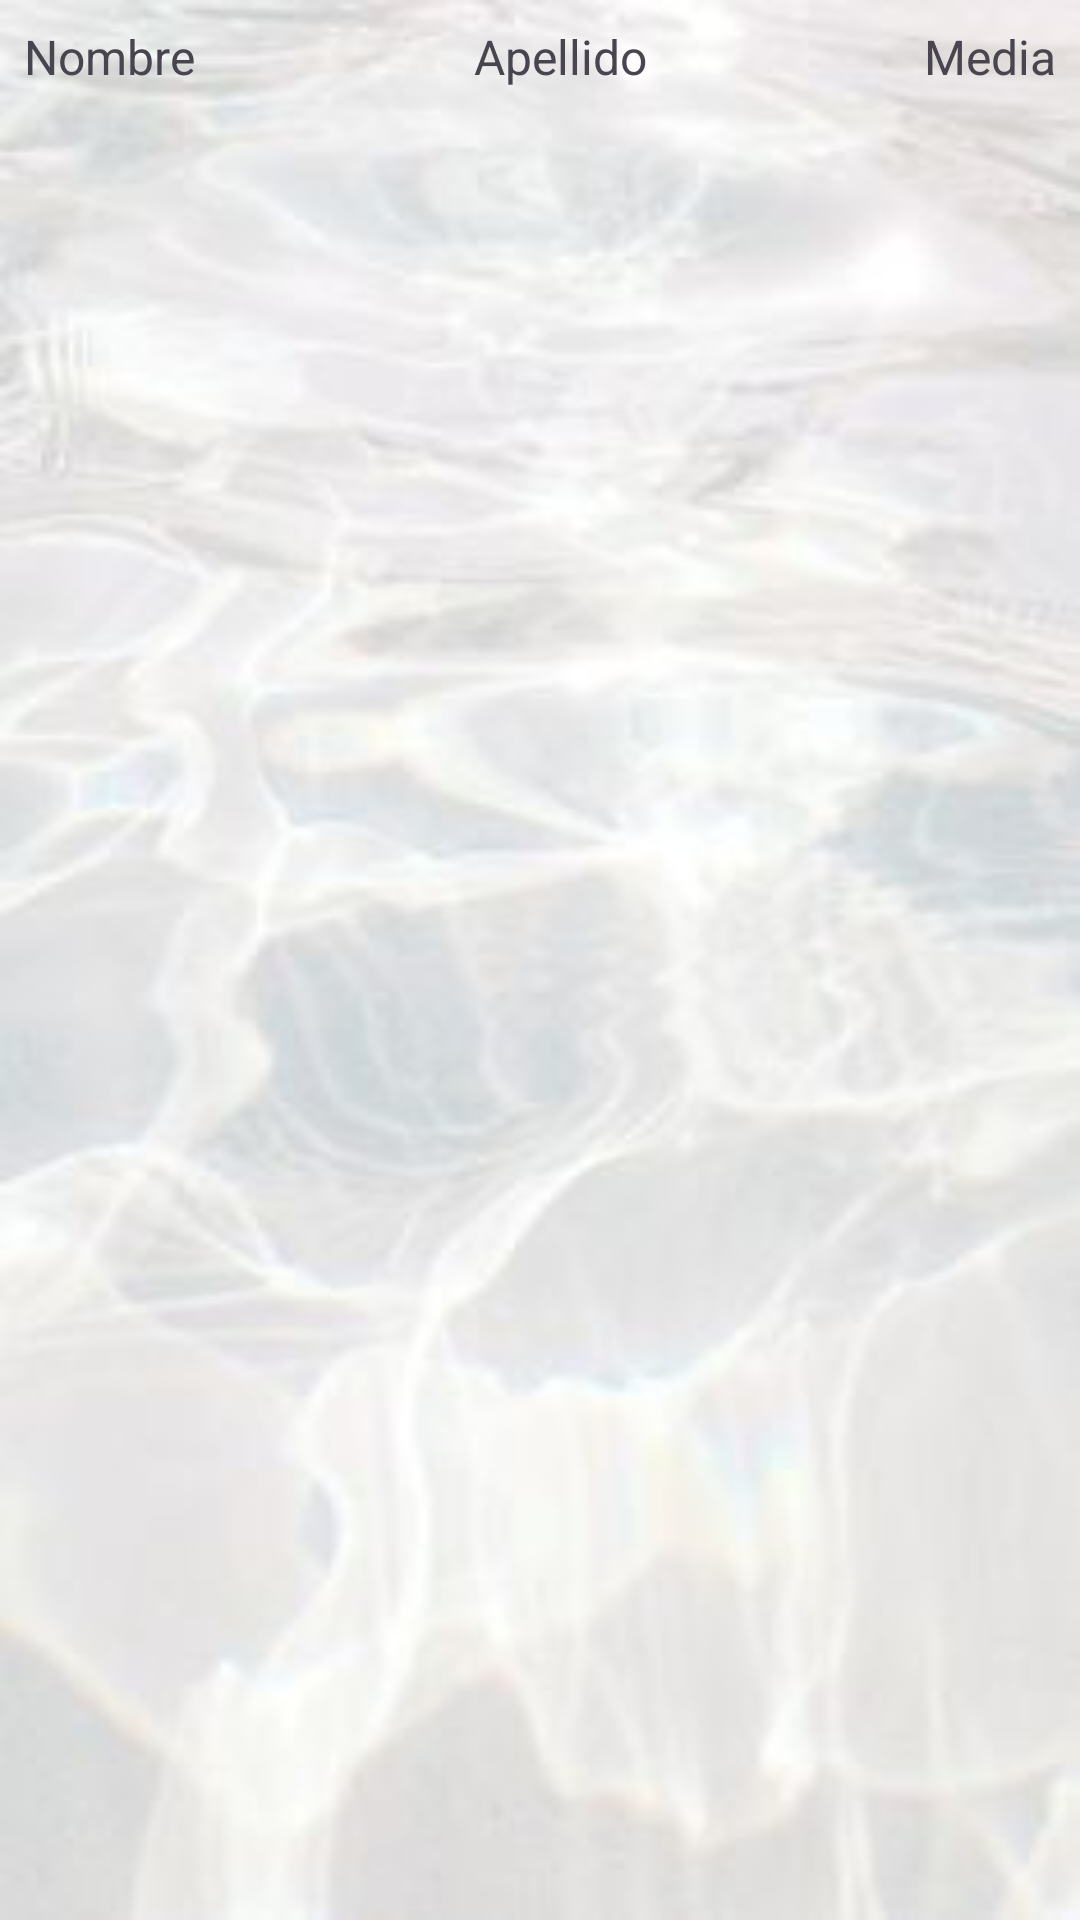

Here is an Android app screen rendered from its layout file. Give the layout XML and the strings, colors and styles it references.
<!-- AndroidManifest.xml: application theme Theme.APPVicenteMisCocos -->
<!-- res/layout/alumnos_adapter.xml -->
<?xml version="1.0" encoding="utf-8"?>
<LinearLayout xmlns:android="http://schemas.android.com/apk/res/android"
    android:layout_width="match_parent"
    android:layout_height="wrap_content"
    android:orientation="horizontal"
    android:background="@drawable/fondo"
    android:padding="8dp">

    <TextView
        android:id="@+id/tvNombre"
        android:layout_width="0dp"
        android:layout_height="wrap_content"
        android:layout_weight="1"
        android:text="Nombre"
        android:textSize="16sp" />

    <TextView
        android:id="@+id/tvApellido"
        android:layout_width="0dp"
        android:layout_height="wrap_content"
        android:layout_weight="1"
        android:text="Apellido"
        android:textSize="16sp" />

    <TextView
        android:id="@+id/tvMediaExpediente"
        android:layout_width="wrap_content"
        android:layout_height="wrap_content"
        android:text="Media"
        android:textSize="16sp" />
</LinearLayout>
<!-- resources referenced by this layout -->
<resources>
  <!-- drawable fondo: jpg bitmap (drawable, 9263 bytes) -->
  <style name="Theme.APPVicenteMisCocos" parent="Base.Theme.APPVicenteMisCocos">
          
      </style>
  <style name="Base.Theme.APPVicenteMisCocos" parent="Theme.Material3.DayNight.NoActionBar">
          
          <item name="colorPrimary">@color/colorPrimary</item>
          <item name="colorPrimaryVariant">@color/colorPrimaryDark</item>
          <item name="colorOnPrimary">@color/white</item>
          <item name="colorSecondary">@color/colorAccent</item>
          <item name="colorSecondaryVariant">@color/colorAccent</item>
          <item name="colorOnSecondary">@color/black</item>
          
      </style>
  <color name="colorPrimary">#000000</color>
  <color name="colorPrimaryDark">#000000</color>
  <color name="white">#FFFFFFFF</color>
  <color name="colorAccent">#E9C46A</color>
  <color name="black">#FFFFFFFF</color>
</resources>
